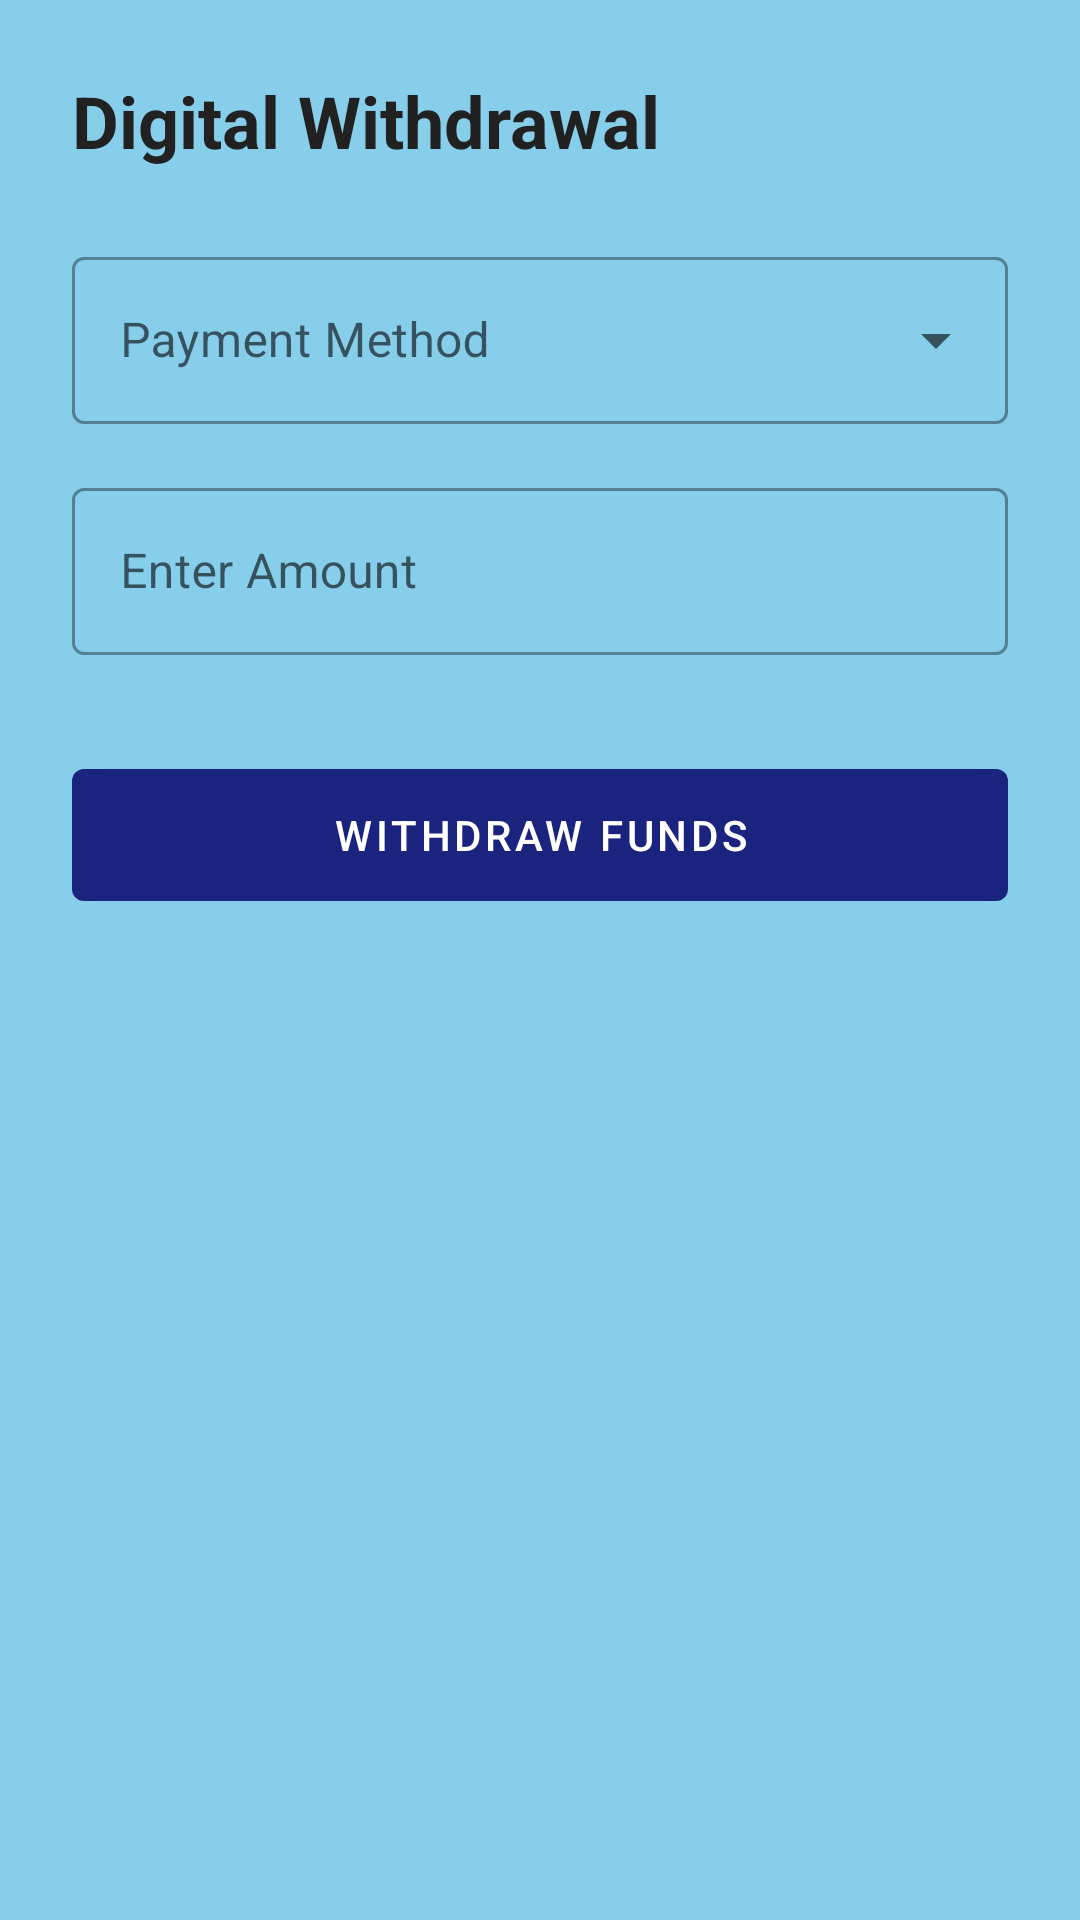

Reconstruct the res/layout file that produces this screen, plus the resources it refers to.
<!-- AndroidManifest.xml: application theme Theme.SmartSaccoApp -->
<!-- res/layout/fragment_withdraw.xml -->
<?xml version="1.0" encoding="utf-8"?>
<androidx.constraintlayout.widget.ConstraintLayout xmlns:android="http://schemas.android.com/apk/res/android"
    xmlns:app="http://schemas.android.com/apk/res-auto"
    xmlns:tools="http://schemas.android.com/tools"
    android:layout_width="match_parent"
    android:layout_height="match_parent"
    android:padding="24dp"
    tools:context=".ui.transactions.WithdrawFragment">

    <TextView
        android:id="@+id/text_withdraw_title"
        android:layout_width="wrap_content"
        android:layout_height="wrap_content"
        android:text="@string/title_digital_withdrawal"
        android:textColor="@color/text_dark"
        android:textSize="24sp"
        android:textStyle="bold"
        app:layout_constraintStart_toStartOf="parent"
        app:layout_constraintTop_toTopOf="parent" />

    <com.google.android.material.textfield.TextInputLayout
        android:id="@+id/layout_payment_method_withdraw"
        style="@style/Widget.MaterialComponents.TextInputLayout.OutlinedBox.ExposedDropdownMenu"
        android:layout_width="match_parent"
        android:layout_height="wrap_content"
        android:layout_marginTop="24dp"
        android:hint="@string/label_payment_method"
        app:layout_constraintTop_toBottomOf="@id/text_withdraw_title">

        <AutoCompleteTextView
            android:id="@+id/dropdown_payment_method_withdraw"
            android:layout_width="match_parent"
            android:layout_height="wrap_content"
            android:inputType="none"
            android:contentDescription="@string/label_payment_method" />
    </com.google.android.material.textfield.TextInputLayout>

    <com.google.android.material.textfield.TextInputLayout
        android:id="@+id/layout_amount_withdraw"
        style="@style/Widget.MaterialComponents.TextInputLayout.OutlinedBox"
        android:layout_width="match_parent"
        android:layout_height="wrap_content"
        android:layout_marginTop="16dp"
        android:hint="@string/hint_enter_amount"
        app:layout_constraintTop_toBottomOf="@id/layout_payment_method_withdraw"
        app:prefixText="UGX ">

        <com.google.android.material.textfield.TextInputEditText
            android:id="@+id/edit_amount_withdraw"
            android:layout_width="match_parent"
            android:layout_height="wrap_content"
            android:inputType="numberDecimal"
            android:contentDescription="@string/hint_enter_amount" />
    </com.google.android.material.textfield.TextInputLayout>

    <com.google.android.material.button.MaterialButton
        android:id="@+id/btn_confirm_withdraw"
        android:layout_width="match_parent"
        android:layout_height="56dp"
        android:layout_marginTop="32dp"
        android:text="@string/btn_withdraw_funds"
        android:contentDescription="@string/acc_btn_confirm"
        app:layout_constraintTop_toBottomOf="@id/layout_amount_withdraw" />

</androidx.constraintlayout.widget.ConstraintLayout>
<!-- resources referenced by this layout -->
<resources>
  <color name="text_dark">#212121</color>
  <string name="acc_btn_confirm">Confirm Transaction</string>
  <string name="btn_withdraw_funds">Withdraw Funds</string>
  <string name="hint_enter_amount">Enter Amount</string>
  <string name="label_payment_method">Payment Method</string>
  <string name="title_digital_withdrawal">Digital Withdrawal</string>
  <style name="Theme.SmartSaccoApp" parent="Theme.MaterialComponents.DayNight.NoActionBar">
          
          <item name="colorPrimary">@color/primary_blue</item>
          <item name="colorPrimaryVariant">@color/primary_dark_blue</item>
          <item name="colorOnPrimary">@color/white</item>
          
          <item name="colorSecondary">@color/secondary_green</item>
          <item name="colorSecondaryVariant">@color/secondary_dark_green</item>
          <item name="colorOnSecondary">@color/white</item>
          
          <item name="android:statusBarColor">?attr/colorPrimaryVariant</item>
          
          <item name="android:windowBackground">@color/sky_blue</item>
      </style>
  <color name="primary_blue">#1A237E</color>
  <color name="primary_dark_blue">#000051</color>
  <color name="white">#FFFFFF</color>
  <color name="secondary_green">#2E7D32</color>
  <color name="secondary_dark_green">#005005</color>
  <color name="sky_blue">#87CEEB</color>
</resources>
